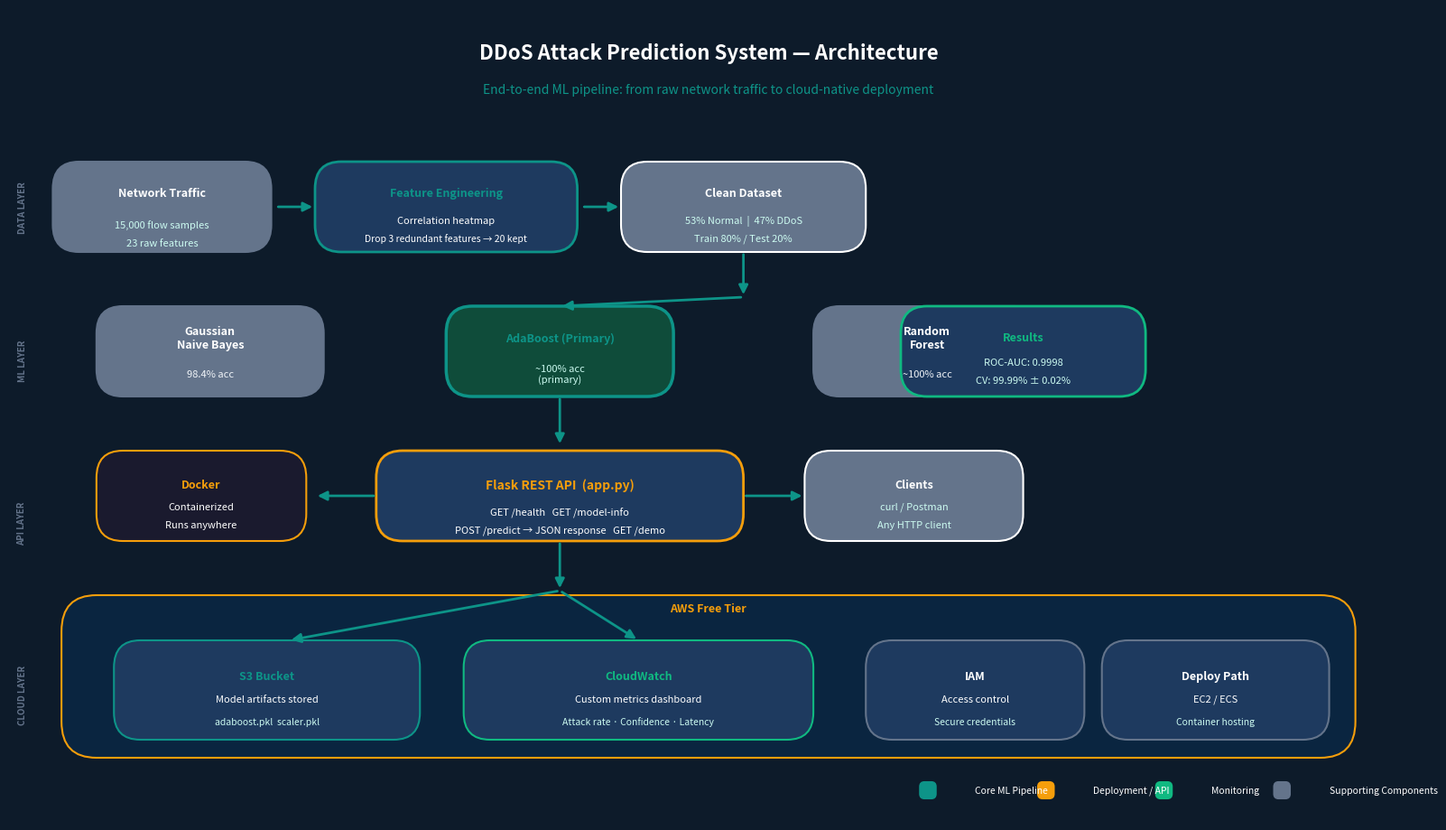

This figure's Python source:
"""
generate_architecture.py
-------------------------
Generates a clean system architecture diagram for the presentation.
Shows the full data flow from traffic → model → API → Docker → AWS.
Run: python generate_architecture.py
"""

import matplotlib
matplotlib.use("Agg")
import matplotlib.pyplot as plt
import matplotlib.patches as mpatches
from matplotlib.patches import FancyBboxPatch, FancyArrowPatch
import os

os.makedirs("visualizations", exist_ok=True)

# ─── Colors ───────────────────────────────────────────────────────────────────
NAVY   = "#0D1B2A"
TEAL   = "#0D9488"
LTEAL  = "#CCFBF1"
WHITE  = "#FFFFFF"
GRAY   = "#64748B"
LGRAY  = "#F1F5F9"
ORANGE = "#F59E0B"
RED    = "#EF4444"
GREEN  = "#10B981"
PURPLE = "#7C3AED"

fig, ax = plt.subplots(figsize=(16, 9))
ax.set_xlim(0, 16)
ax.set_ylim(0, 9)
ax.axis("off")
fig.patch.set_facecolor(NAVY)
ax.set_facecolor(NAVY)

def box(x, y, w, h, color, radius=0.3, edge=WHITE, lw=1.5):
    rect = FancyBboxPatch((x, y), w, h,
        boxstyle=f"round,pad=0,rounding_size={radius}",
        facecolor=color, edgecolor=edge, linewidth=lw, zorder=3)
    ax.add_patch(rect)

def arrow(x1, y1, x2, y2, color=TEAL, lw=2):
    ax.annotate("", xy=(x2, y2), xytext=(x1, y1),
        arrowprops=dict(arrowstyle="-|>", color=color,
                        lw=lw, mutation_scale=15),
        zorder=4)

def label(x, y, text, size=9, color=WHITE, bold=False, ha="center", va="center"):
    ax.text(x, y, text, fontsize=size, color=color,
            ha=ha, va=va, fontweight="bold" if bold else "normal",
            zorder=5)

# ─── Title ────────────────────────────────────────────────────────────────────
label(8, 8.5, "DDoS Attack Prediction System — Architecture", size=16, bold=True)
label(8, 8.1, "End-to-end ML pipeline: from raw network traffic to cloud-native deployment", size=10, color=TEAL)

# ─── Layer labels (left side) ─────────────────────────────────────────────────
for y, txt in [(6.8, "DATA LAYER"), (5.1, "ML LAYER"), (3.3, "API LAYER"), (1.4, "CLOUD LAYER")]:
    ax.text(0.15, y, txt, fontsize=7, color=GRAY, fontweight="bold",
            rotation=90, va="center", ha="center", zorder=5)

# ═══════════════════════════════════════════════════════════════════
# ROW 1 — DATA LAYER
# ═══════════════════════════════════════════════════════════════════
# Network traffic input
box(0.5, 6.3, 2.5, 1.0, GRAY, edge=GRAY)
label(1.75, 6.95, "Network Traffic", size=9, bold=True)
label(1.75, 6.6,  "15,000 flow samples", size=8, color=LTEAL)
label(1.75, 6.4,  "23 raw features", size=8, color=LTEAL)

arrow(3.05, 6.8, 3.5, 6.8)

# Feature engineering
box(3.5, 6.3, 3.0, 1.0, "#1E3A5F", edge=TEAL, lw=2)
label(5.0, 6.95, "Feature Engineering", size=9, bold=True, color=TEAL)
label(5.0, 6.65, "Correlation heatmap", size=8)
label(5.0, 6.45, "Drop 3 redundant features → 20 kept", size=7.5)

arrow(6.55, 6.8, 7.0, 6.8)

# Dataset stats
box(7.0, 6.3, 2.8, 1.0, GRAY)
label(8.4, 6.95, "Clean Dataset", size=9, bold=True)
label(8.4, 6.65, "53% Normal  |  47% DDoS", size=8, color=LTEAL)
label(8.4, 6.45, "Train 80% / Test 20%", size=8, color=LTEAL)

# ═══════════════════════════════════════════════════════════════════
# ROW 2 — ML LAYER
# ═══════════════════════════════════════════════════════════════════
arrow(8.4, 6.3, 8.4, 5.8)

# 3 model boxes
model_data = [
    (1.0, "Gaussian\nNaive Bayes", "98.4% acc", GRAY),
    (5.0, "AdaBoost (Primary)", "~100% acc\n(primary)", "#0F4C3A"),
    (9.2, "Random\nForest", "~100% acc", GRAY),
]
for mx, name, acc, col in model_data:
    box(mx, 4.7, 2.6, 1.0, col, edge=TEAL if "Ada" in name else GRAY,
        lw=2.5 if "Ada" in name else 1.5)
    label(mx+1.3, 5.35, name, size=9, bold=True,
          color=TEAL if "Ada" in name else WHITE)
    label(mx+1.3, 4.95, acc, size=8,
          color=LTEAL if "Ada" in name else LGRAY)

# Arrow to AdaBoost
arrow(8.4, 5.8, 6.3, 5.7)

# Results badge
box(10.2, 4.7, 2.8, 1.0, "#1E3A5F", edge=GREEN, lw=2)
label(11.6, 5.35, "Results", size=9, bold=True, color=GREEN)
label(11.6, 5.08, "ROC-AUC: 0.9998", size=8, color=LTEAL)
label(11.6, 4.88, "CV: 99.99% ± 0.02%", size=8, color=LTEAL)

# ═══════════════════════════════════════════════════════════════════
# ROW 3 — API LAYER
# ═══════════════════════════════════════════════════════════════════
arrow(6.3, 4.7, 6.3, 4.15)

# Flask API box
box(4.2, 3.1, 4.2, 1.0, "#1E3A5F", edge=ORANGE, lw=2)
label(6.3, 3.72, "Flask REST API  (app.py)", size=10, bold=True, color=ORANGE)
label(6.3, 3.42, "GET /health   GET /model-info", size=8)
label(6.3, 3.22, "POST /predict → JSON response   GET /demo", size=8)

arrow(4.2, 3.6, 3.5, 3.6)
arrow(8.4, 3.6, 9.1, 3.6)

# Docker box (left of Flask)
box(1.0, 3.1, 2.4, 1.0, "#1a1a2e", edge=ORANGE)
label(2.2, 3.72, "Docker", size=9, bold=True, color=ORANGE)
label(2.2, 3.48, "Containerized", size=8)
label(2.2, 3.28, "Runs anywhere", size=8)

# Clients (right of Flask)
box(9.1, 3.1, 2.5, 1.0, GRAY)
label(10.35, 3.72, "Clients", size=9, bold=True)
label(10.35, 3.48, "curl / Postman", size=8, color=LTEAL)
label(10.35, 3.28, "Any HTTP client", size=8, color=LTEAL)

# ═══════════════════════════════════════════════════════════════════
# ROW 4 — CLOUD LAYER
# ═══════════════════════════════════════════════════════════════════
arrow(6.3, 3.1, 6.3, 2.55)

# AWS wrapper box
box(0.6, 0.7, 14.8, 1.8, "#0a2540", edge=ORANGE, lw=1.5, radius=0.4)
label(8.0, 2.35, "AWS Free Tier", size=9, bold=True, color=ORANGE)

# S3 box
box(1.2, 0.9, 3.5, 1.1, "#1E3A5F", edge=TEAL)
label(2.95, 1.6, "S3 Bucket", size=9, bold=True, color=TEAL)
label(2.95, 1.35, "Model artifacts stored", size=8)
label(2.95, 1.1,  "adaboost.pkl  scaler.pkl", size=7.5, color=LTEAL)

# CloudWatch box
box(5.2, 0.9, 4.0, 1.1, "#1E3A5F", edge=GREEN)
label(7.2, 1.6,  "CloudWatch", size=9, bold=True, color=GREEN)
label(7.2, 1.35, "Custom metrics dashboard", size=8)
label(7.2, 1.1,  "Attack rate · Confidence · Latency", size=7.5, color=LTEAL)

# IAM box
box(9.8, 0.9, 2.5, 1.1, "#1E3A5F", edge=GRAY)
label(11.05, 1.6,  "IAM", size=9, bold=True)
label(11.05, 1.35, "Access control", size=8)
label(11.05, 1.1,  "Secure credentials", size=7.5, color=LTEAL)

# Deployment note
box(12.5, 0.9, 2.6, 1.1, "#1E3A5F", edge=GRAY)
label(13.8, 1.6,  "Deploy Path", size=9, bold=True)
label(13.8, 1.35, "EC2 / ECS", size=8)
label(13.8, 1.1,  "Container hosting", size=7.5, color=LTEAL)

# Arrows to AWS services
arrow(6.3, 2.55, 3.2, 2.0)   # → S3
arrow(6.3, 2.55, 7.2, 2.0)   # → CloudWatch

# ─── Legend ───────────────────────────────────────────────────────────────────
legend_items = [
    (TEAL,   "Core ML Pipeline"),
    (ORANGE, "Deployment / API"),
    (GREEN,  "Monitoring"),
    (GRAY,   "Supporting Components"),
]
for i, (col, txt) in enumerate(legend_items):
    lx = 10.5 + i * 1.35
    box(lx - 0.08, 0.25, 0.18, 0.18, col, radius=0.05, edge=col)
    label(lx + 0.55, 0.34, txt, size=7.5, color=WHITE, ha="left")

plt.tight_layout(pad=0)
plt.savefig("visualizations/00_architecture.png", dpi=150,
            bbox_inches="tight", facecolor=NAVY)
plt.close()
print("Saved: visualizations/00_architecture.png")
